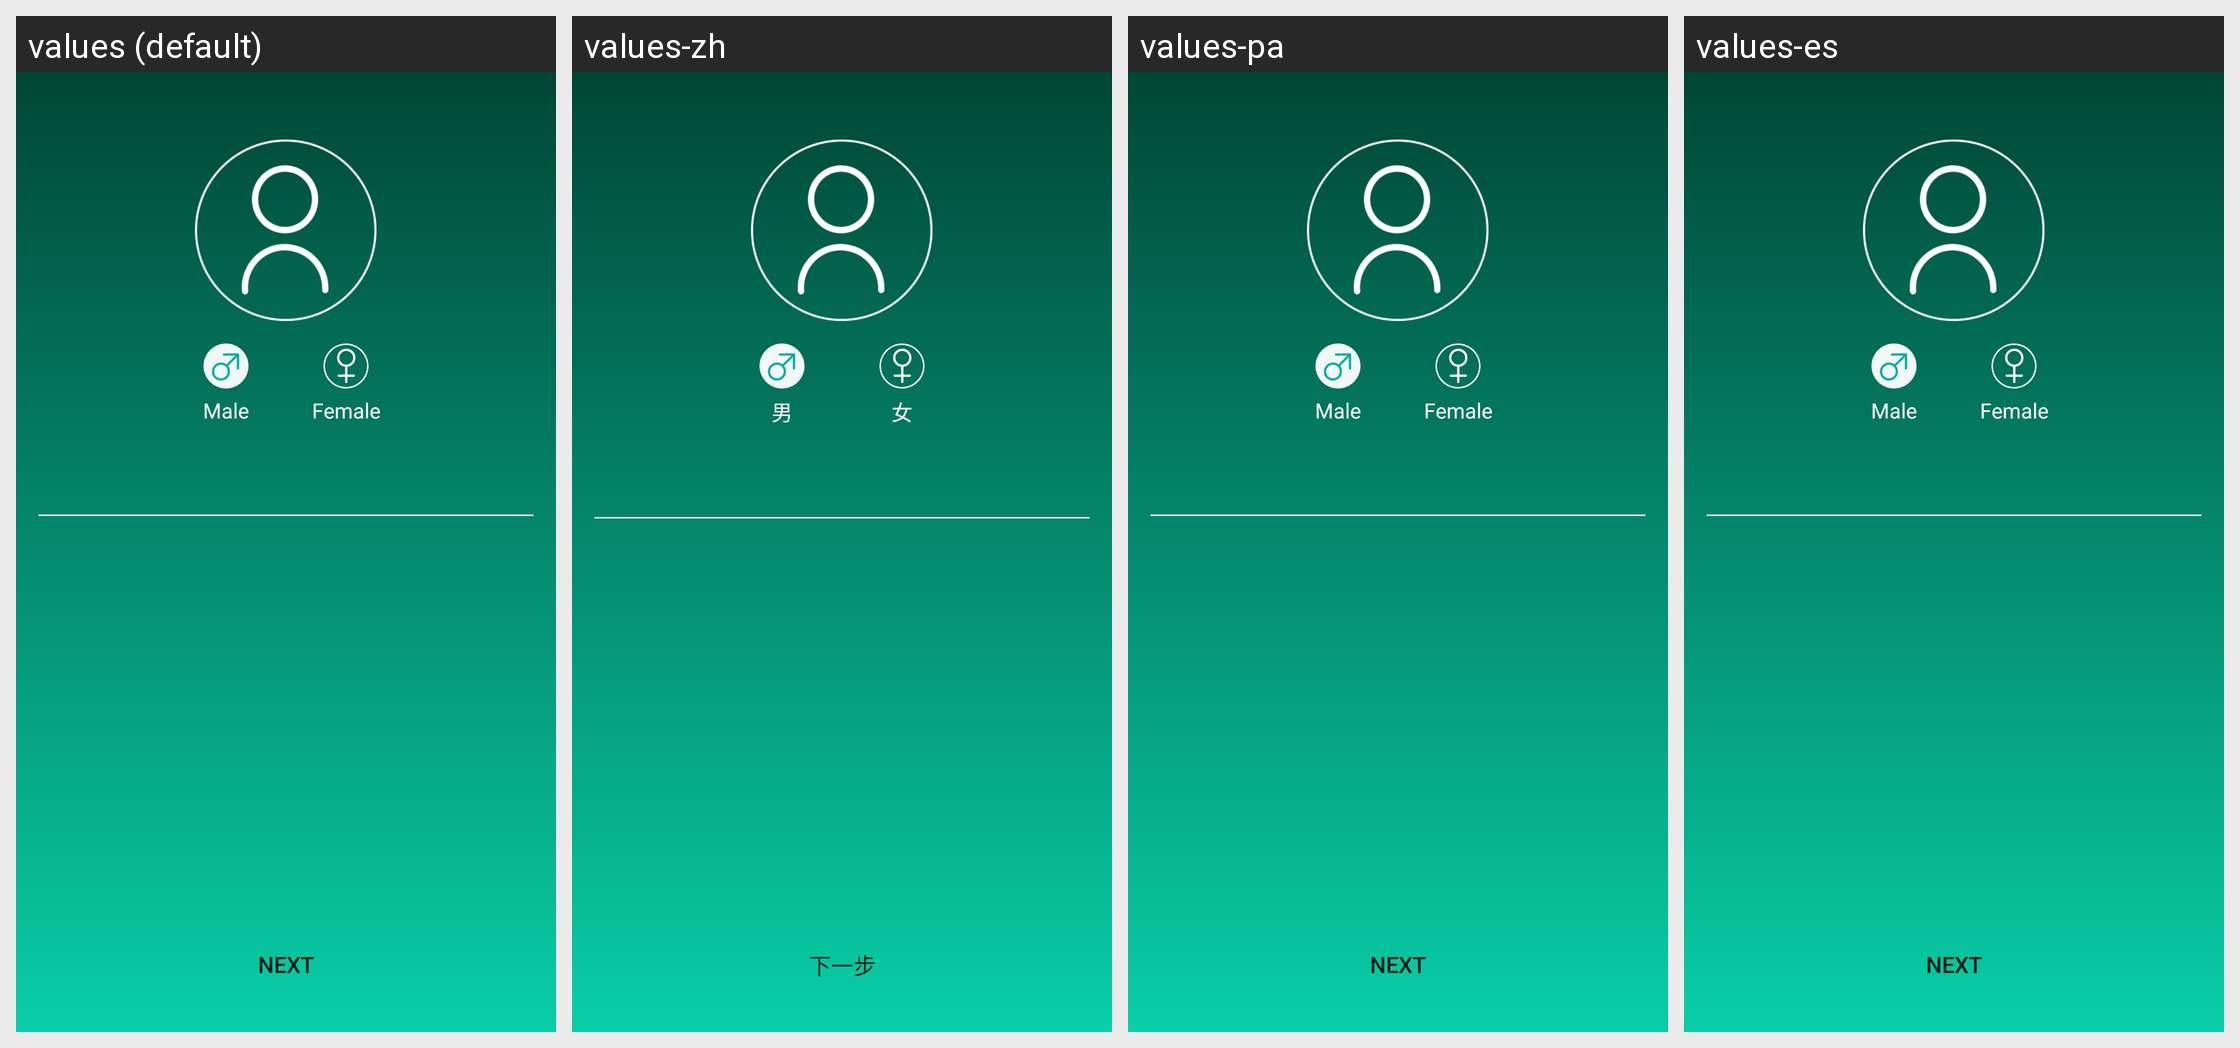

For this localized Android screen grid, give each drawn string resource with its value in every locale shown.
Android screen res/layout/frag_register_three.xml rendered under 4 locales, left to right: values (default), values-zh, values-pa, values-es. Device: Nexus 5 (rendered at 1080×1920; each locale shown at half size, 540×960, under a caption strip naming it); theme BongTheme.Transparent.
Other locales in the repository, not shown: values-bs, values-et, values-gl.
Strings drawn on this screen, with the default value and each locale's value (text and hints the layout hard-codes, and strings that could not be matched under every locale, appear in the picture but are not listed):

set_male
  values: Male
  values-zh: 男
  values-pa: Male  [not translated; the default value is used]
  values-es: Male  [not translated; the default value is used]

set_female
  values: Female
  values-zh: 女
  values-pa: Female  [not translated; the default value is used]
  values-es: Female  [not translated; the default value is used]

register_step_next
  values: Next
  values-zh: 下一步
  values-pa: Next  [not translated; the default value is used]
  values-es: Next  [not translated; the default value is used]
